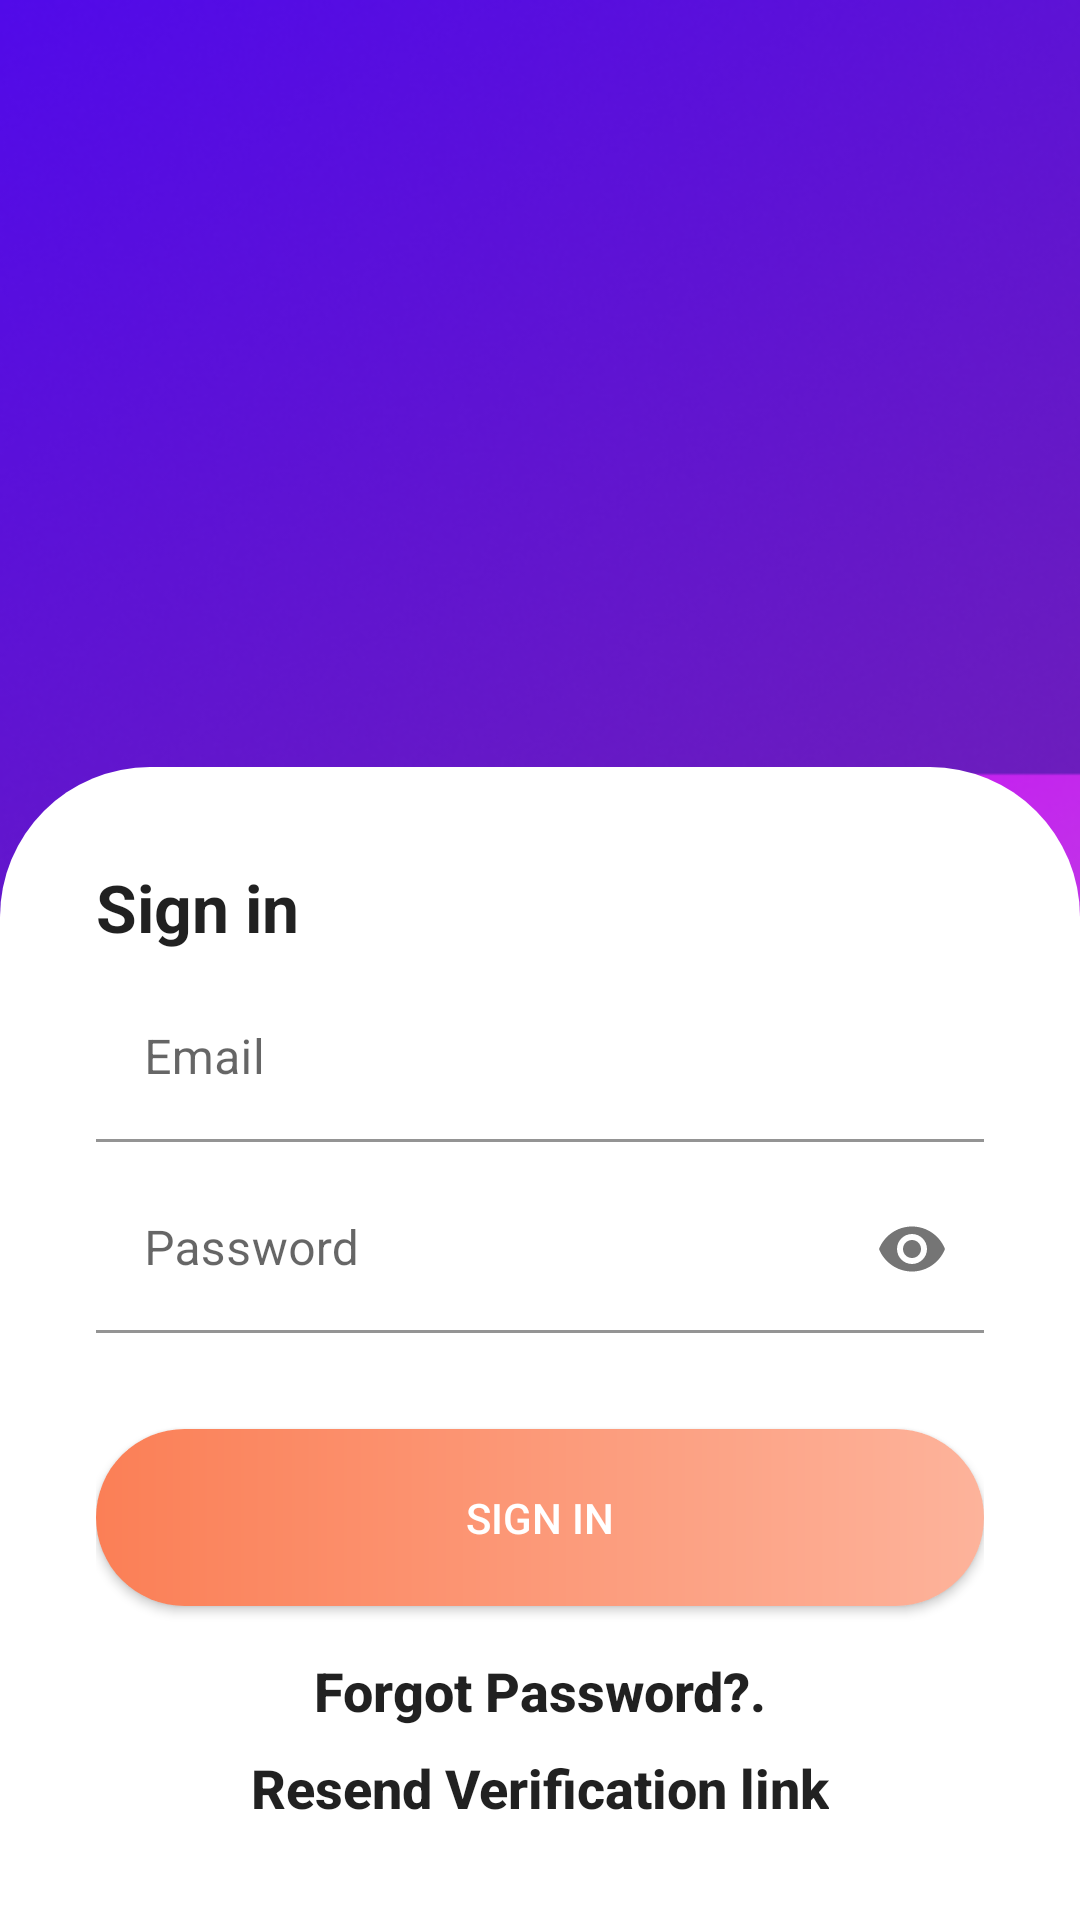

Here is an Android app screen rendered from its layout file. Give the layout XML and the strings, colors and styles it references.
<!-- AndroidManifest.xml: activity theme RegActivitiesTheme -->
<!-- res/layout/activity_login.xml -->
<?xml version="1.0" encoding="utf-8"?>
<androidx.constraintlayout.widget.ConstraintLayout xmlns:android="http://schemas.android.com/apk/res/android"
    xmlns:app="http://schemas.android.com/apk/res-auto"
    xmlns:tools="http://schemas.android.com/tools"
    android:layout_width="match_parent"
    android:layout_height="match_parent"
    android:background="@drawable/bg_registrations"
    tools:context=".LoginActivity">

    <androidx.constraintlayout.widget.ConstraintLayout
        android:layout_width="0dp"
        android:layout_height="wrap_content"
        android:background="@drawable/card_view_drawable"
        android:padding="32dp"
        app:layout_constraintBottom_toBottomOf="parent"
        app:layout_constraintEnd_toEndOf="parent"
        app:layout_constraintStart_toStartOf="parent">

        <TextView
            android:id="@+id/textView3"
            android:layout_width="wrap_content"
            android:layout_height="wrap_content"
            android:text="@string/sign_in"
            android:textAppearance="@style/TextAppearance.AppCompat.Large"
            android:textSize="22sp"
            android:textStyle="bold"
            app:layout_constraintStart_toStartOf="parent"
            app:layout_constraintTop_toTopOf="parent" />

        <com.google.android.material.textfield.TextInputLayout
            android:id="@+id/dialog_email_layout"
            android:layout_width="0dp"
            android:layout_height="wrap_content"
            android:layout_marginTop="8dp"
            app:boxBackgroundColor="@android:color/transparent"
            app:boxBackgroundMode="filled"
            app:boxStrokeColor="@color/carolLight"
            app:layout_constraintEnd_toEndOf="parent"
            app:layout_constraintStart_toStartOf="parent"
            app:layout_constraintTop_toBottomOf="@+id/textView3"
            app:startIconDrawable="@drawable/ic_email">

            <com.google.android.material.textfield.TextInputEditText
                android:id="@+id/dialog_email_input"
                android:layout_width="match_parent"
                android:layout_height="wrap_content"
                android:hint="@string/email_hint"
                android:inputType="textEmailAddress" />
        </com.google.android.material.textfield.TextInputLayout>

        <com.google.android.material.textfield.TextInputLayout
            android:id="@+id/dialog_password_layout"
            android:layout_width="0dp"
            android:layout_height="wrap_content"
            android:layout_marginTop="8dp"
            app:boxBackgroundColor="@android:color/transparent"
            app:boxStrokeColor="@color/carolLight"
            app:layout_constraintEnd_toEndOf="parent"
            app:layout_constraintStart_toStartOf="parent"
            app:layout_constraintTop_toBottomOf="@+id/dialog_email_layout"
            app:passwordToggleEnabled="true"
            app:startIconDrawable="@drawable/ic_key">

            <com.google.android.material.textfield.TextInputEditText
                android:id="@+id/dialog_password_input"
                android:layout_width="match_parent"
                android:layout_height="wrap_content"
                android:hint="@string/password_hint"
                android:inputType="textPassword" />

        </com.google.android.material.textfield.TextInputLayout>

        <androidx.appcompat.widget.AppCompatButton
            android:id="@+id/sign_in_button"
            android:layout_width="0dp"
            android:layout_height="wrap_content"
            android:layout_marginTop="32dp"
            android:background="@drawable/reg_btn_carrot"
            android:padding="20dp"
            android:text="@string/sign_in"
            android:textColor="@color/white"
            app:layout_constraintEnd_toEndOf="parent"
            app:layout_constraintStart_toStartOf="parent"
            app:layout_constraintTop_toBottomOf="@+id/dialog_password_layout" />

        <TextView
            android:id="@+id/to_recover_password"
            android:layout_width="wrap_content"
            android:layout_height="wrap_content"
            android:layout_marginTop="16dp"
            android:text="@string/forgot_password"
            android:textAppearance="@style/TextAppearance.AppCompat.Body2"
            android:textSize="18sp"
            android:textStyle="bold"
            app:layout_constraintEnd_toEndOf="parent"
            app:layout_constraintStart_toStartOf="parent"
            app:layout_constraintTop_toBottomOf="@+id/sign_in_button" />

        <TextView
            android:id="@+id/resend_verification_link"
            android:layout_width="wrap_content"
            android:layout_height="wrap_content"
            android:layout_marginTop="8dp"
            android:text="@string/resend_verification"
            android:textAppearance="@style/TextAppearance.AppCompat.Body2"
            android:textSize="18sp"
            android:textStyle="bold"
            app:layout_constraintEnd_toEndOf="parent"
            app:layout_constraintStart_toStartOf="parent"
            app:layout_constraintTop_toBottomOf="@+id/to_recover_password" />

        <ProgressBar
            android:id="@+id/sign_in_progress_bar"
            style="?android:attr/progressBarStyle"
            android:layout_width="wrap_content"
            android:layout_height="wrap_content"
            android:layout_weight="1"
            android:visibility="invisible"
            app:layout_constraintBottom_toBottomOf="parent"
            app:layout_constraintEnd_toEndOf="parent"
            app:layout_constraintStart_toStartOf="parent"
            app:layout_constraintTop_toTopOf="parent" />

    </androidx.constraintlayout.widget.ConstraintLayout>
</androidx.constraintlayout.widget.ConstraintLayout>
<!-- resources referenced by this layout -->
<resources>
  <color name="carolLight">#fdb39b</color>
  <color name="white">#FFFFFFFF</color>
  <!-- drawable bg_registrations: png bitmap (drawable, 196553 bytes) -->
  <!-- drawable card_view_drawable (drawable) -->
  <?xml version="1.0" encoding="utf-8"?>
  <shape xmlns:android="http://schemas.android.com/apk/res/android"
      android:shape="rectangle">
  
      <corners
          android:topLeftRadius="50dp"
          android:topRightRadius="50dp" />
  
      <solid
          android:color="@android:color/white" />
  
  </shape>
  <!-- drawable reg_btn_carrot (drawable) -->
  <?xml version="1.0" encoding="utf-8"?>
  <shape xmlns:android="http://schemas.android.com/apk/res/android"
      android:shape="rectangle">
      <gradient
  
          android:startColor="@color/carol"
          android:endColor="@color/carolLight"
          android:type="linear" />
  
      <corners
          android:radius="100dp" />
  
  </shape>
  <string name="email_hint">Email</string>
  <string name="forgot_password">Forgot Password?.</string>
  <string name="password_hint">Password</string>
  <string name="resend_verification">Resend Verification link</string>
  <string name="sign_in">Sign in</string>
  <style name="RegActivitiesTheme" parent="Theme.MaterialComponents.DayNight.NoActionBar">
          <item name="windowNoTitle">true</item>
          <item name="windowActionBar">false</item>
      </style>
  <color name="carol">#fb7f56</color>
</resources>
